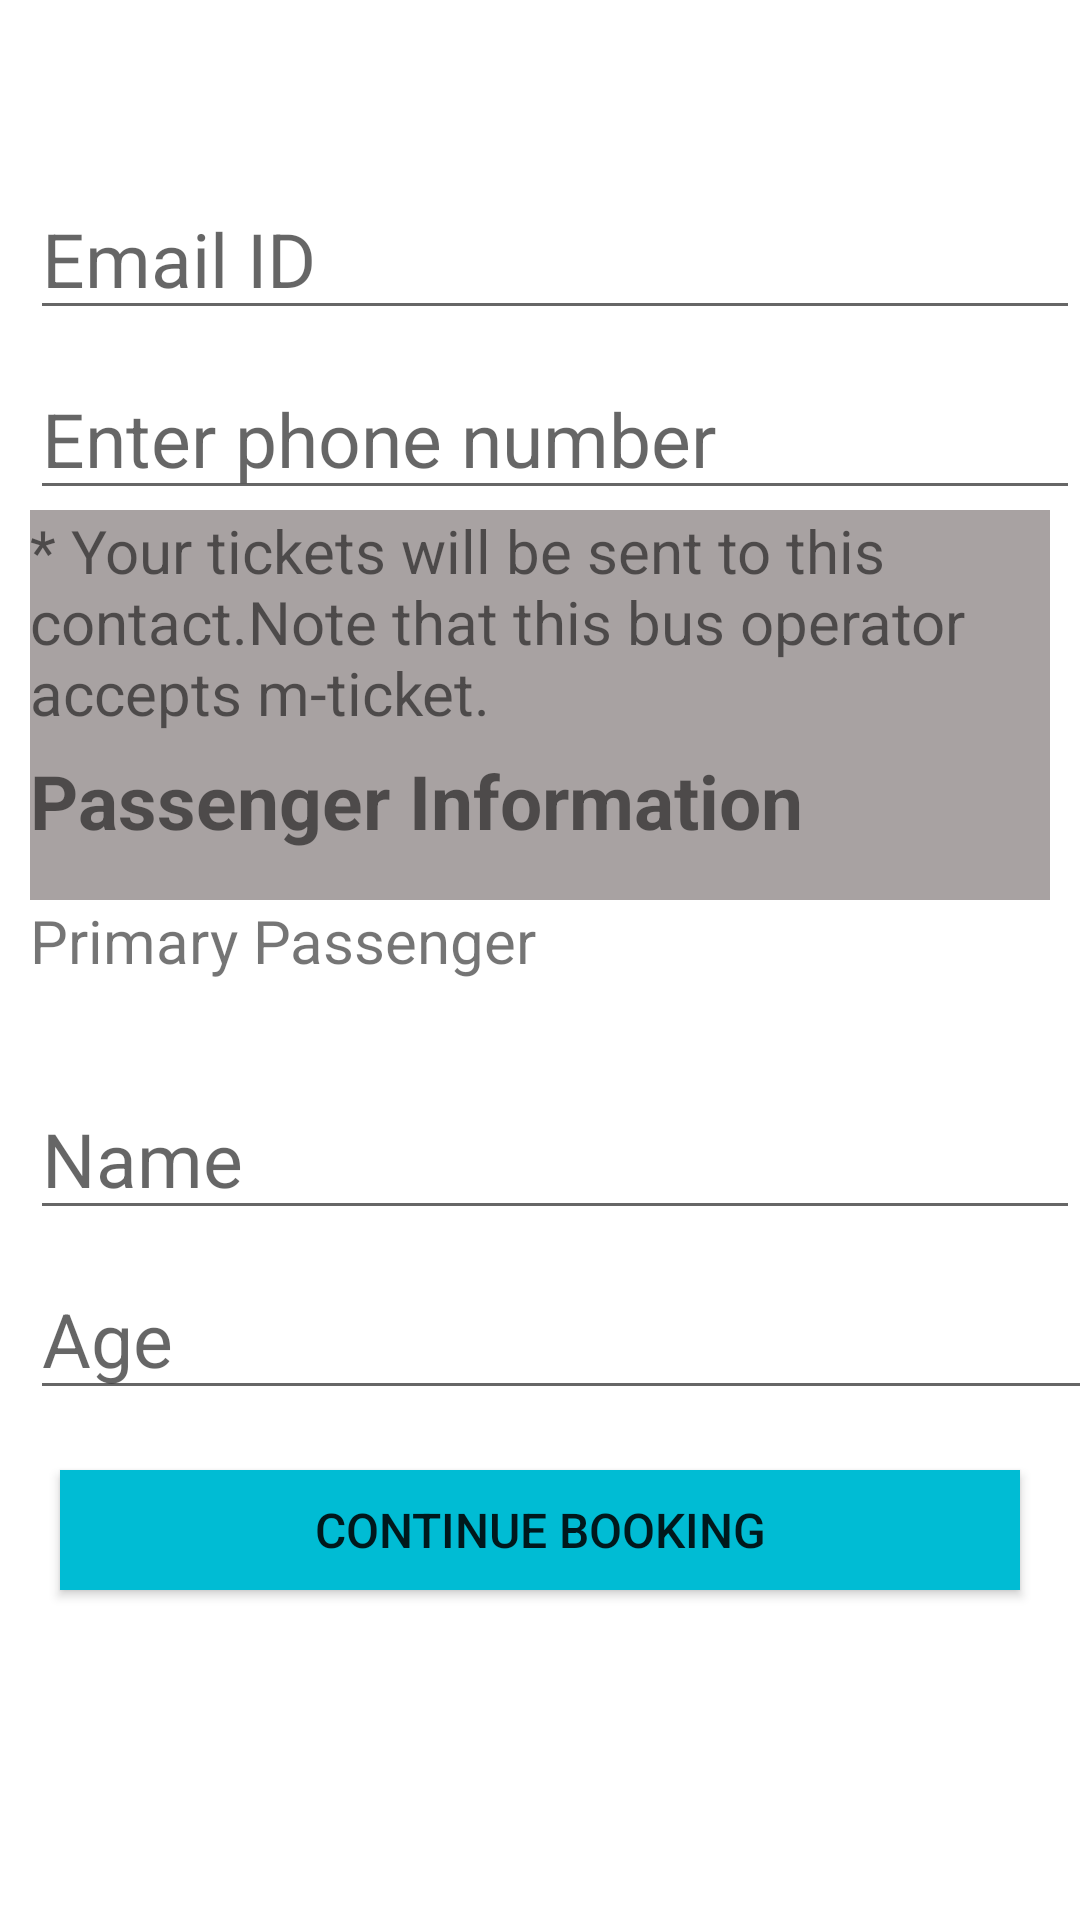

Android layout source for this screen:
<!-- AndroidManifest.xml: application theme Theme.Online_Bus_Resirvation_System -->
<!-- res/layout/activity_confirm.xml -->
<?xml version="1.0" encoding="utf-8"?>
<RelativeLayout
    xmlns:android="http://schemas.android.com/apk/res/android"
    xmlns:app="http://schemas.android.com/apk/res-auto"
    xmlns:tools="http://schemas.android.com/tools"
    android:layout_width="match_parent"
    android:layout_height="match_parent"
    android:background="@drawable/destop"
    tools:context=".ConfirmActivity">

    <LinearLayout
        android:id="@+id/linearLayout"
        android:layout_width="match_parent"
        android:layout_height="match_parent"
        android:orientation="vertical"
        >

        <EditText
            android:id="@+id/editTextEmail"
            android:layout_width="match_parent"
            android:layout_height="50dp"
            android:layout_marginLeft="10dp"
            android:layout_marginTop="60dp"
            android:inputType="textEmailAddress"
            android:hint="Email ID"
            android:textSize="25dp"
            />


        <EditText
            android:id="@+id/editTextPhoneNumber"
            android:layout_width="match_parent"
            android:layout_height="50dp"
            android:layout_marginLeft="10dp"
            android:hint="Enter phone number"
            android:layout_marginTop="10dp"
            android:inputType="phone"
            android:textSize="25dp" />


        <TextView
            android:id="@+id/textView5"
            android:layout_width="match_parent"
            android:layout_height="80dp"
            android:background="@color/j"
            android:layout_marginLeft="10dp"
            android:layout_marginRight="10dp"
            android:text="* Your tickets will be sent to this contact.Note that this bus operator accepts m-ticket."
            android:textSize="20dp" />

        <TextView
            android:id="@+id/textView6"
            android:layout_width="match_parent"
            android:layout_height="50dp"
            android:background="@color/j"
            android:layout_marginLeft="10dp"
            android:layout_marginRight="10dp"
            android:textSize="25dp"
            android:text="Passenger Information"
            android:textStyle="bold"/>

        <TextView
            android:id="@+id/textView7"
            android:layout_width="match_parent"
            android:layout_height="50dp"
            android:textSize="20dp"
            android:layout_marginLeft="10dp"
            android:text="Primary Passenger" />

        <EditText
            android:id="@+id/editTextName"
            android:layout_width="match_parent"
            android:layout_height="50dp"
            android:layout_marginLeft="10dp"
            android:ems="10"
            android:inputType="textPersonName"
            android:layout_marginTop="10dp"
            android:hint="Name"
            android:textSize="25dp"
            />



        <EditText
            android:id="@+id/editTextAge"
            android:layout_width="421dp"
            android:layout_height="50dp"
            android:layout_marginLeft="10dp"
            android:ems="10"
            android:hint="Age"
            android:inputType="number"
            android:layout_marginTop="10dp"
            android:textSize="25dp" />

        <Button
            android:id="@+id/btnBook"
            android:layout_width="match_parent"
            android:layout_height="40dp"
            android:layout_marginTop="20dp"
            android:background="@color/i"
            android:layout_marginLeft="20dp"
            android:layout_marginRight="20dp"
            android:text="Continue Booking"
            android:textSize="16dp" />

    </LinearLayout>

</RelativeLayout>
<!-- resources referenced by this layout -->
<resources>
  <color name="i">#00BCD4</color>
  <color name="j">#A8A2A2</color>
  <style name="Theme.Online_Bus_Resirvation_System" parent="Base.Theme.Online_Bus_Resirvation_System" />
  <style name="Base.Theme.Online_Bus_Resirvation_System" parent="Theme.MaterialComponents.DayNight.NoActionBar">
          
          
          <item name="android:statusBarColor" tools:targetApi="lollipop">@android:color/transparent</item>
      </style>
</resources>
